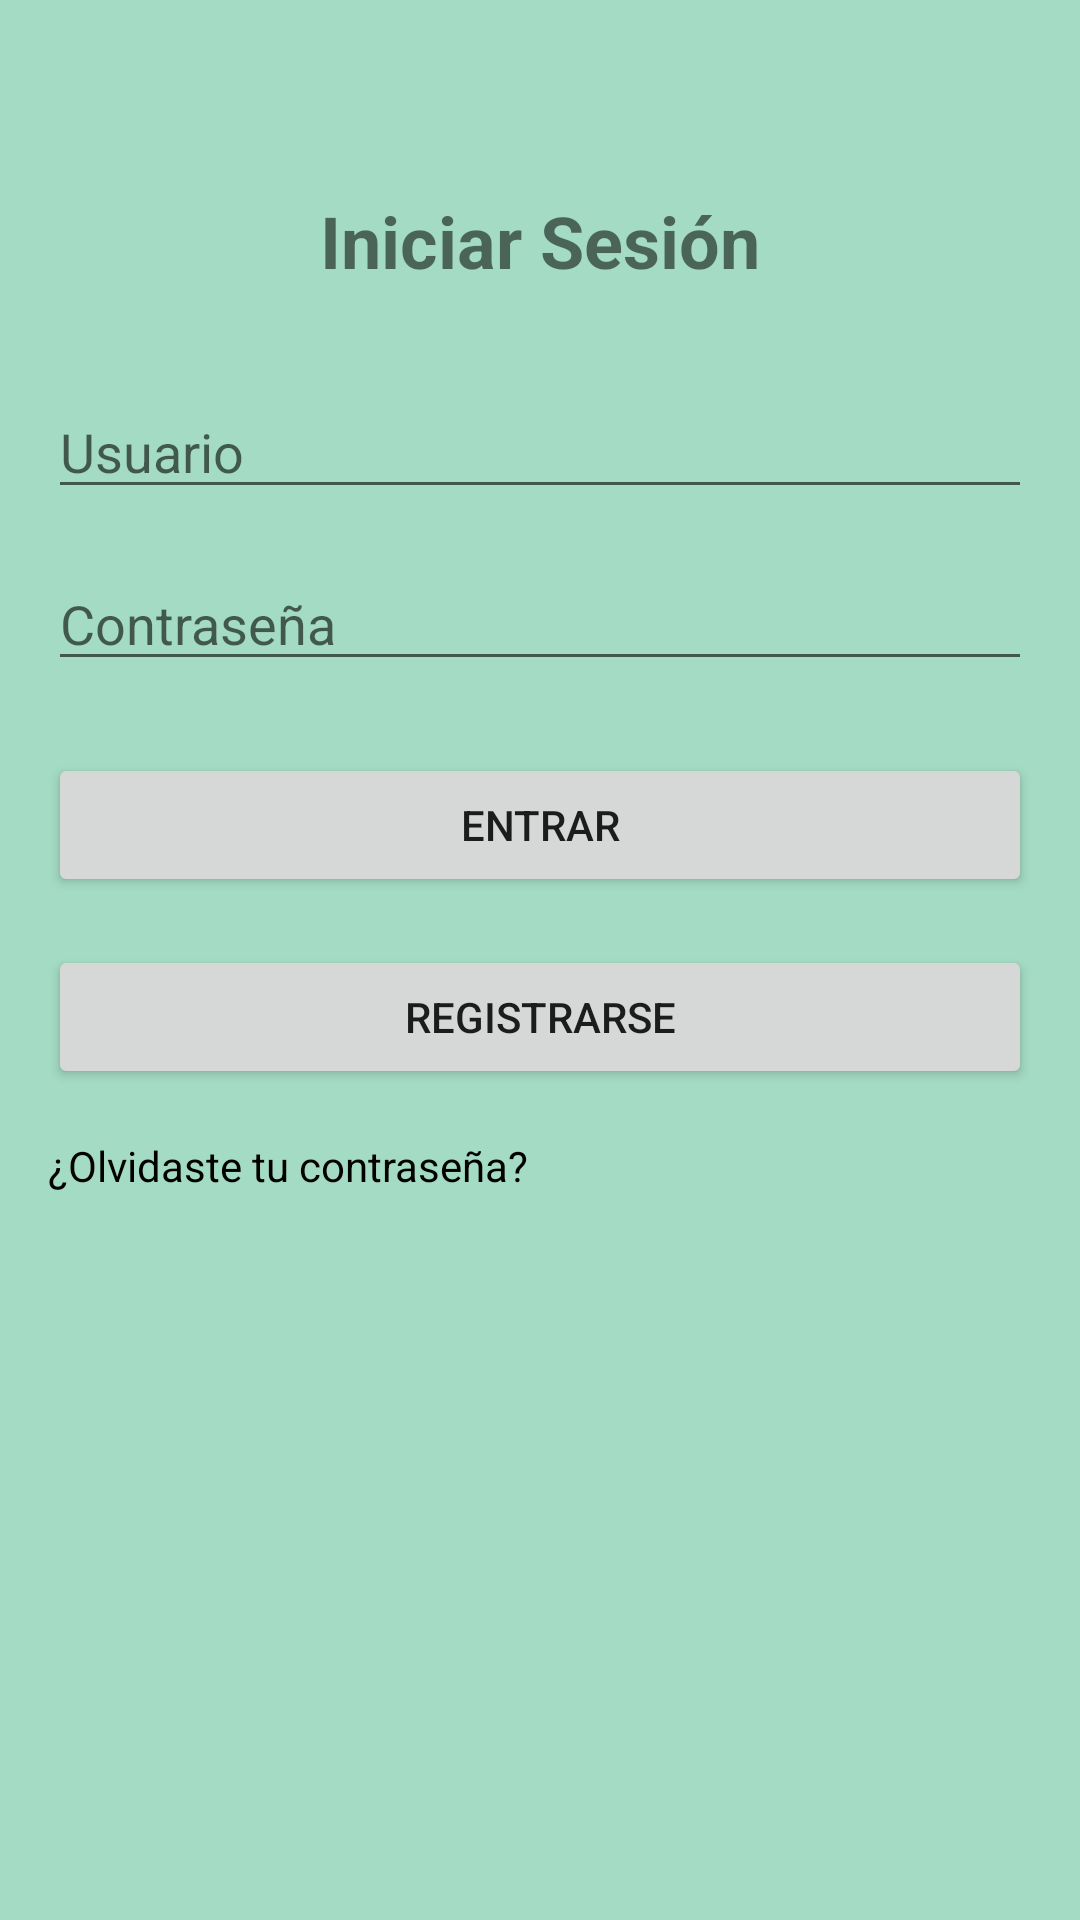

This screen was rendered from an Android layout file. Write that file and the resources it references.
<!-- AndroidManifest.xml: application theme Theme.YourVault -->
<!-- res/layout/activity_login.xml -->
<?xml version="1.0" encoding="utf-8"?>
<RelativeLayout
    xmlns:android="http://schemas.android.com/apk/res/android"
    android:layout_width="match_parent"
    android:layout_height="match_parent"
    android:padding="16dp">

    
    <TextView
        android:id="@+id/tvTitle"
        android:layout_width="wrap_content"
        android:layout_height="wrap_content"
        android:text="@string/iniciar_sesi_n"
        android:textSize="24sp"
        android:textStyle="bold"
        android:layout_centerHorizontal="true"
        android:layout_marginTop="48dp" />

    
    <EditText
        android:id="@+id/etUsername"
        android:layout_width="match_parent"
        android:layout_height="wrap_content"
        android:hint="@string/usuario"
        android:inputType="textPersonName"
        android:layout_below="@id/tvTitle"
        android:layout_marginTop="32dp"
        android:layout_marginBottom="16dp" />

    
    <EditText
        android:id="@+id/etPassword"
        android:layout_width="match_parent"
        android:layout_height="wrap_content"
        android:hint="@string/contrase_a"
        android:inputType="textPassword"
        android:layout_below="@id/etUsername"
        android:layout_marginBottom="24dp" />

    
    <Button
        android:id="@+id/btnLogin"
        android:layout_width="match_parent"
        android:layout_height="wrap_content"
        android:text="@string/entrar"
        android:layout_below="@id/etPassword"
        android:layout_marginBottom="16dp" />

    
    <Button
        android:id="@+id/btnGoToRegister"
        android:layout_width="match_parent"
        android:layout_height="wrap_content"
        android:text="@string/registrarse"
        android:layout_below="@id/btnLogin" />
    <TextView
        android:id="@+id/tvForgot"
        android:layout_width="wrap_content"
        android:layout_height="wrap_content"
        android:text="¿Olvidaste tu contraseña?"
        android:textColor="#FF000000"
        android:layout_below="@id/btnGoToRegister"
        android:layout_marginTop="16dp"/>

</RelativeLayout>
<!-- resources referenced by this layout -->
<resources>
  <string name="contrase_a">Contraseña</string>
  <string name="entrar">Entrar</string>
  <string name="iniciar_sesi_n">Iniciar Sesión</string>
  <string name="registrarse">Registrarse</string>
  <string name="usuario">Usuario</string>
  <style name="Theme.YourVault" parent="Theme.MaterialComponents.DayNight.DarkActionBar">
          <item name="colorPrimary">@color/coral_light</item>
          <item name="colorPrimaryVariant">@color/jade_dark</item>
          <item name="colorOnPrimary">@color/white</item>
  
          <item name="colorSecondary">@color/coral_dark</item>
          <item name="colorSecondaryVariant">@color/coral_light</item>
          <item name="colorOnSecondary">@color/white</item>
  
          <item name="android:windowBackground">@color/jade_light</item>
          <item name="colorOnBackground">@color/black</item>
  
          <item name="colorSurface">@color/white</item>
          <item name="colorOnSurface">@color/black</item>
      </style>
  <color name="coral_light">#F2765E</color>
  <color name="jade_dark">#2D7F72</color>
  <color name="white">#FFFFFFFF</color>
  <color name="coral_dark">#D95F4F</color>
  <color name="jade_light">#A4DBC4</color>
  <color name="black">#FF000000</color>
</resources>
